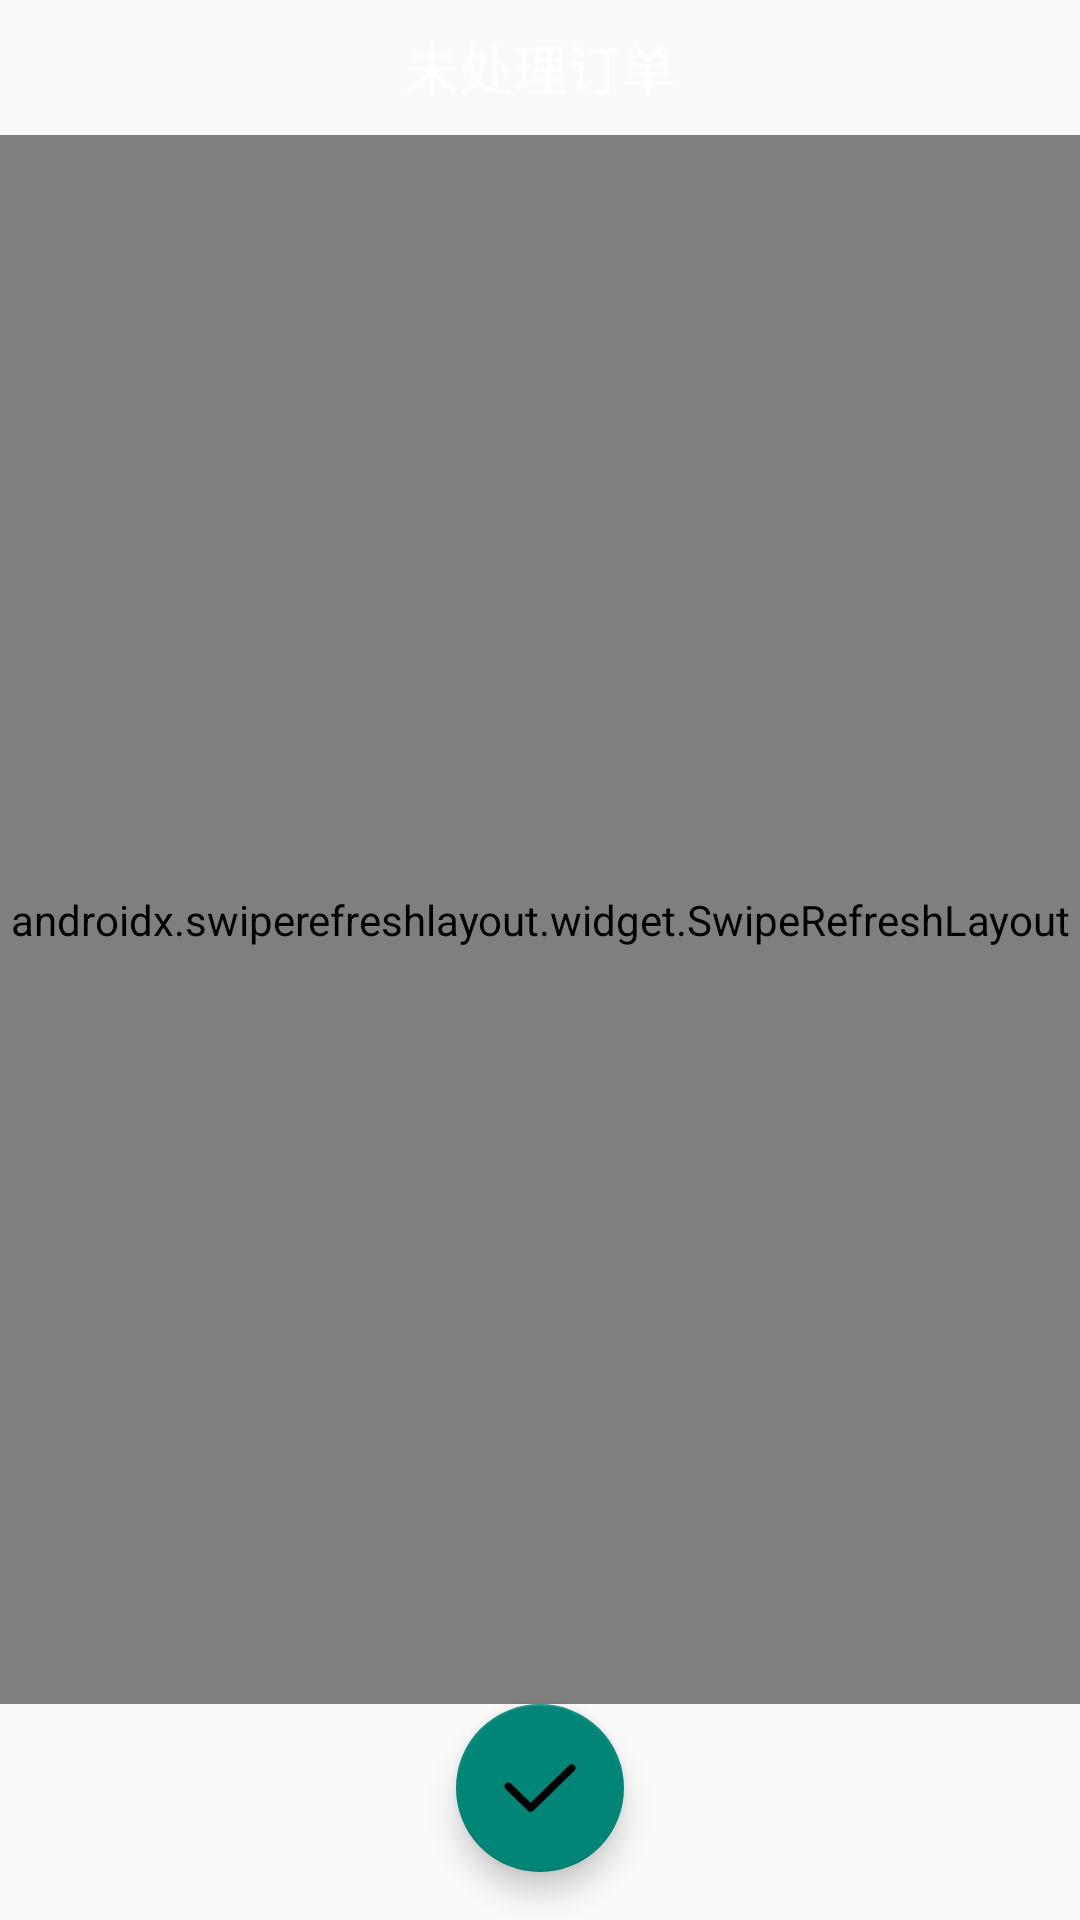

Write the Android layout XML for this screen, with the resource values it uses.
<!-- AndroidManifest.xml: application theme Theme.Greenfarm -->
<!-- res/layout/activity_farm_order_not_processed.xml -->
<?xml version="1.0" encoding="utf-8"?>
<androidx.constraintlayout.widget.ConstraintLayout xmlns:android="http://schemas.android.com/apk/res/android"
    xmlns:app="http://schemas.android.com/apk/res-auto"
    xmlns:tools="http://schemas.android.com/tools"
    android:layout_width="match_parent"
    android:layout_height="match_parent"
    tools:context=".ui.mine.myOrder.farmer.FarmOrderNotProcessedActivity">

    <RelativeLayout
        android:id="@+id/relativeLayout6"
        android:layout_width="match_parent"
        android:layout_height="45dp"
        android:background="@drawable/shape_my_info_bg"
        app:layout_constraintTop_toTopOf="parent"
        app:layout_constraintLeft_toLeftOf="parent"
        app:layout_constraintRight_toRightOf="parent">

        <TextView
            android:layout_width="wrap_content"
            android:layout_height="wrap_content"
            android:layout_centerInParent="true"
            android:text="未处理订单"
            android:textColor="@color/skin_text_white"
            android:textSize="18sp" />
    </RelativeLayout>

    <TextView
        android:id="@+id/tv_farmer_farm_order_warning"
        android:layout_width="match_parent"
        android:layout_height="wrap_content"
        android:text="当前无未处理订单"
        android:textSize="18sp"
        android:gravity="center_horizontal"
        android:visibility="gone"
        app:layout_constraintTop_toBottomOf="@id/relativeLayout6"
        app:layout_constraintLeft_toLeftOf="parent"
        app:layout_constraintRight_toRightOf="parent"/>

    <androidx.swiperefreshlayout.widget.SwipeRefreshLayout
        android:id="@+id/swipeRefreshLayout_farm_order_not_processed"
        android:layout_width="match_parent"
        android:layout_height="0dp"
        app:layout_constraintTop_toBottomOf="@+id/tv_farmer_farm_order_warning"
        app:layout_constraintBottom_toTopOf="@id/floating_btn_process">

        <androidx.recyclerview.widget.RecyclerView
            android:id="@+id/recyclerview_farm_order_not_processed"
            android:layout_width="match_parent"
            android:layout_height="wrap_content" />

    </androidx.swiperefreshlayout.widget.SwipeRefreshLayout>

    <com.google.android.material.floatingactionbutton.FloatingActionButton
        android:id="@+id/floating_btn_process"
        android:layout_width="wrap_content"
        android:layout_height="wrap_content"
        android:layout_gravity="center_horizontal"
        android:layout_marginBottom="16dp"
        android:src="@mipmap/icon_process"
        app:layout_constraintBottom_toBottomOf="parent"
        app:layout_constraintEnd_toEndOf="parent"
        app:layout_constraintStart_toStartOf="parent" />

</androidx.constraintlayout.widget.ConstraintLayout>
<!-- resources referenced by this layout -->
<resources>
  <color name="skin_text_white">#ffffff</color>
  <!-- mipmap icon_process: png bitmap (mipmap-xxxhdpi, 1878 bytes) -->
  <style name="Theme.Greenfarm" parent="Theme.MaterialComponents.DayNight.NoActionBar.Bridge">
          
          <item name="colorPrimary">@color/purple_500</item>
          <item name="colorPrimaryVariant">@color/purple_700</item>
          <item name="colorOnPrimary">@color/white</item>
          
          <item name="colorSecondary">@color/teal_200</item>
          <item name="colorSecondaryVariant">@color/teal_700</item>
          <item name="colorOnSecondary">@color/black</item>
          
          <item name="android:statusBarColor" tools:targetApi="l">?attr/colorPrimaryVariant</item>
          
      </style>
  <color name="purple_500">#FF6200EE</color>
  <color name="purple_700">#FF3700B3</color>
  <color name="white">#FFFFFFFF</color>
  <color name="teal_200">#FF03DAC5</color>
  <color name="teal_700">#FF018786</color>
  <color name="black">#FF000000</color>
</resources>
